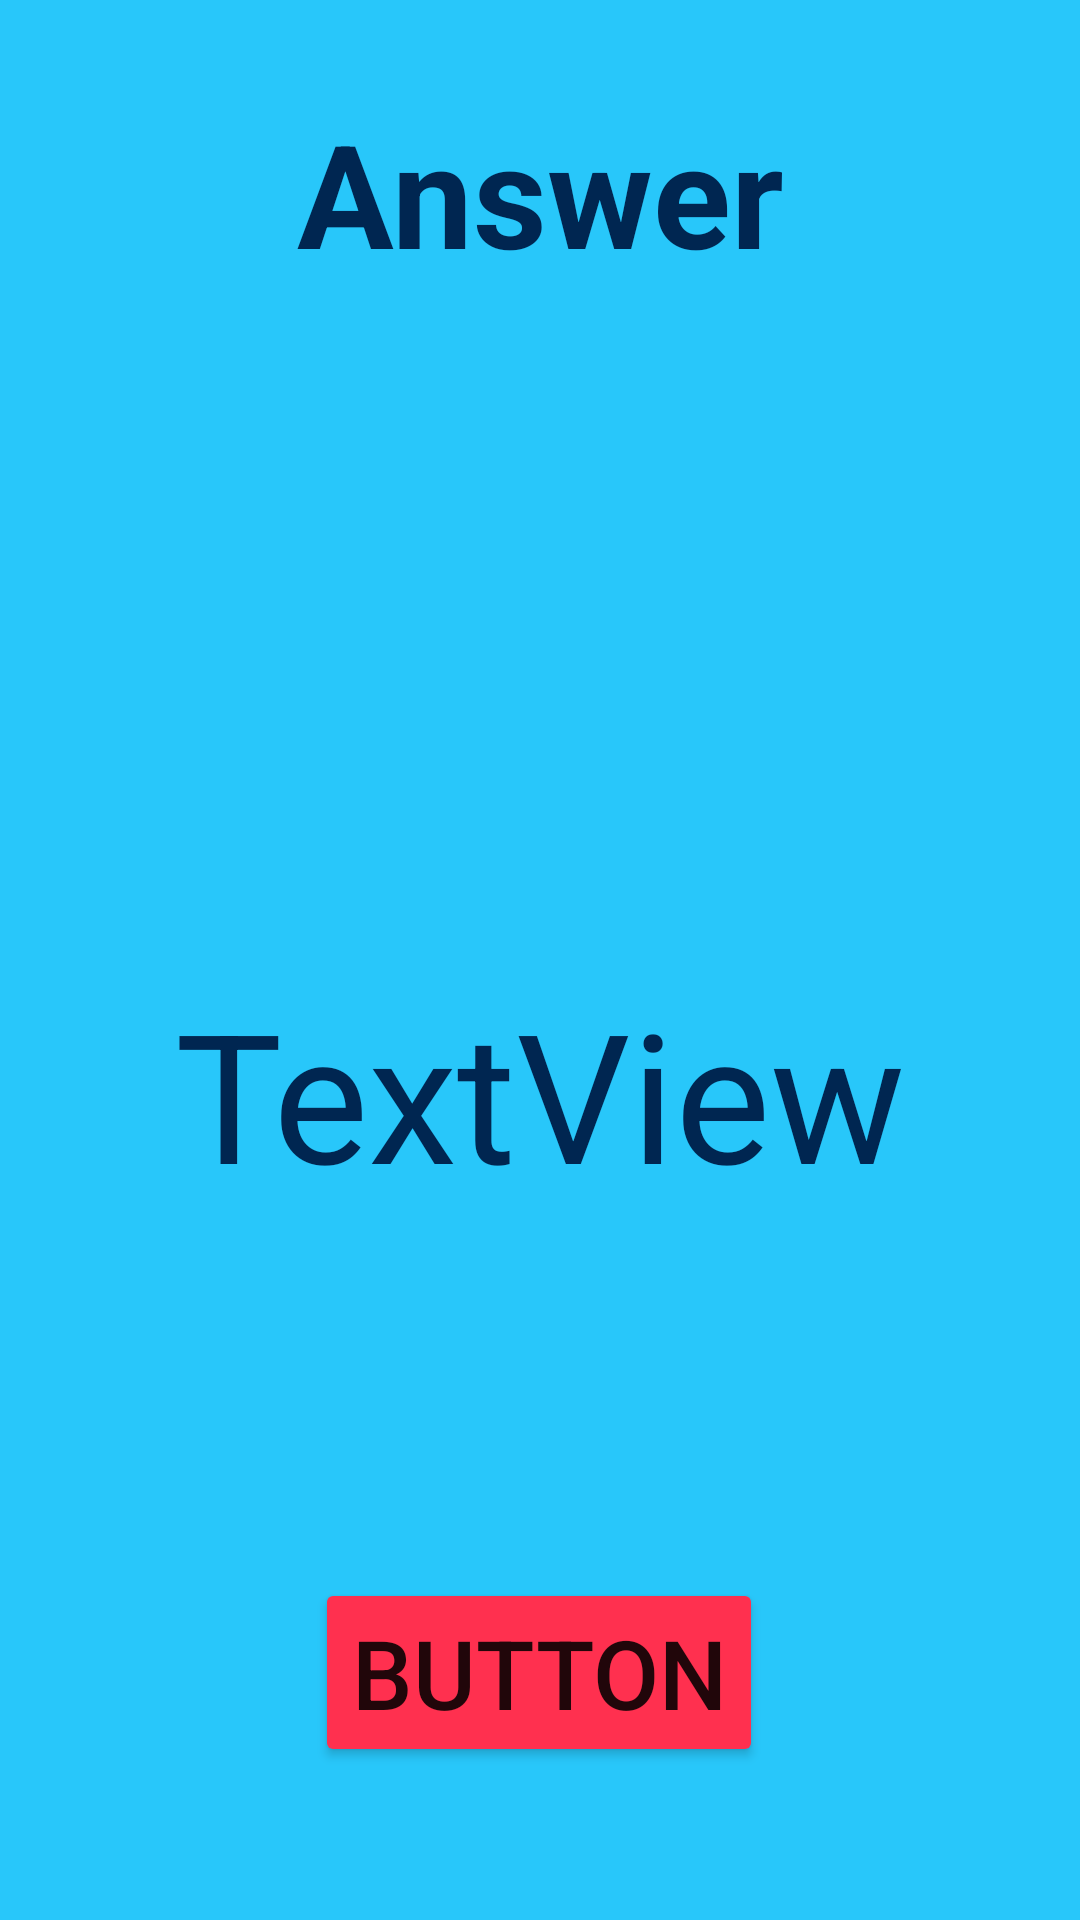

Here is an Android app screen rendered from its layout file. Give the layout XML and the strings, colors and styles it references.
<!-- AndroidManifest.xml: application theme Theme.LAB03 -->
<!-- res/layout/activity_display.xml -->
<?xml version="1.0" encoding="utf-8"?>
<androidx.constraintlayout.widget.ConstraintLayout xmlns:android="http://schemas.android.com/apk/res/android"
    xmlns:app="http://schemas.android.com/apk/res-auto"
    xmlns:tools="http://schemas.android.com/tools"
    android:layout_width="match_parent"
    android:layout_height="match_parent"
    android:background="@color/second_background"
    tools:context=".DisplayActivity">

    <TextView
        android:id="@+id/textView"
        android:layout_width="wrap_content"
        android:layout_height="wrap_content"
        android:layout_marginTop="32dp"
        android:text="Answer"
        android:textAlignment="center"
        android:textColor="@color/answer_text"
        android:textSize="48dp"
        android:textStyle="bold"
        app:layout_constraintEnd_toEndOf="parent"
        app:layout_constraintStart_toStartOf="parent"
        app:layout_constraintTop_toTopOf="parent" />

    <TextView
        android:id="@+id/txtAnswer"
        android:layout_width="wrap_content"
        android:layout_height="wrap_content"
        android:layout_marginTop="228dp"
        android:text="TextView"
        android:textAlignment="center"
        android:textColor="@color/answer_text"
        android:textSize="60dp"
        app:layout_constraintEnd_toEndOf="parent"
        app:layout_constraintStart_toStartOf="parent"
        app:layout_constraintTop_toBottomOf="@+id/textView" />

    <Button
        android:id="@+id/btnBack"
        android:layout_width="wrap_content"
        android:layout_height="wrap_content"
        android:layout_marginBottom="32dp"
        android:backgroundTint="@color/back_button"
        android:text="Button"
        android:textSize="32dp"
        app:layout_constraintBottom_toBottomOf="parent"
        app:layout_constraintEnd_toEndOf="parent"
        app:layout_constraintHorizontal_bias="0.498"
        app:layout_constraintStart_toStartOf="parent"
        app:layout_constraintTop_toBottomOf="@+id/txtAnswer"
        app:layout_constraintVertical_bias="0.864" />
</androidx.constraintlayout.widget.ConstraintLayout>
<!-- resources referenced by this layout -->
<resources>
  <color name="answer_text">#002651</color>
  <color name="back_button">#ff304f</color>
  <color name="second_background">#28c7fa</color>
  <style name="Theme.LAB03" parent="Theme.MaterialComponents.DayNight.DarkActionBar">
          
          <item name="colorPrimary">@color/purple_500</item>
          <item name="colorPrimaryVariant">@color/purple_700</item>
          <item name="colorOnPrimary">@color/white</item>
          
          <item name="colorSecondary">@color/teal_200</item>
          <item name="colorSecondaryVariant">@color/teal_700</item>
          <item name="colorOnSecondary">@color/black</item>
          
          <item name="android:statusBarColor">?attr/colorPrimaryVariant</item>
          
      </style>
  <color name="purple_500">#FF6200EE</color>
  <color name="purple_700">#FF3700B3</color>
  <color name="white">#FFFFFFFF</color>
  <color name="teal_200">#FF03DAC5</color>
  <color name="teal_700">#FF018786</color>
  <color name="black">#FF000000</color>
</resources>
